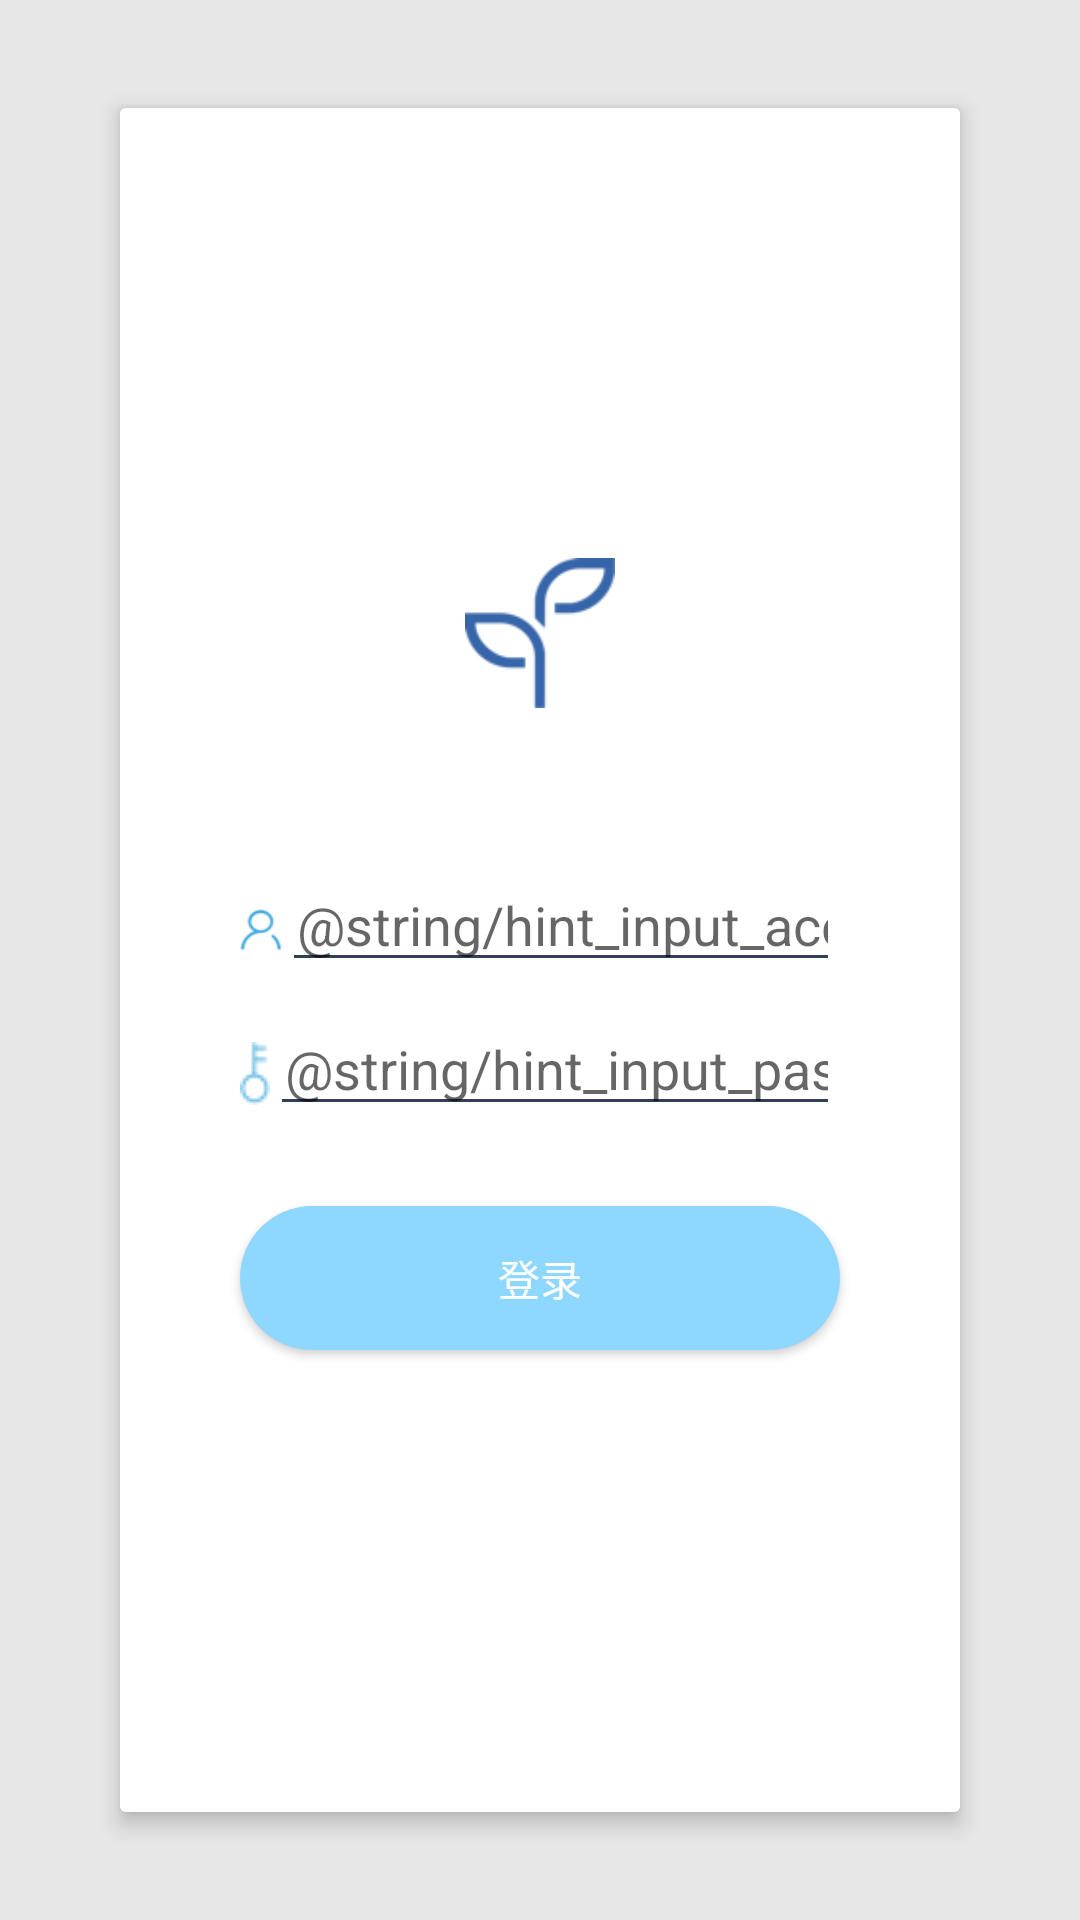

Android layout source for this screen:
<!-- AndroidManifest.xml: application theme AppTheme -->
<!-- res/layout/activity_login.xml -->
<?xml version="1.0" encoding="utf-8"?>
<RelativeLayout xmlns:android="http://schemas.android.com/apk/res/android"
                xmlns:app="http://schemas.android.com/apk/res-auto"
                android:layout_width="match_parent"
                android:layout_height="match_parent"
                android:background="@color/bg_background">

    <android.support.v7.widget.CardView
        android:layout_width="match_parent"
        android:layout_height="match_parent"
        android:layout_centerInParent="true"
        android:layout_marginBottom="@dimen/account_padding_top_bottom"
        android:layout_marginLeft="@dimen/account_padding_left_right"
        android:layout_marginRight="@dimen/account_padding_left_right"
        android:background="@color/white"
        app:cardElevation="4dp">

        <RelativeLayout
            android:layout_width="match_parent"
            android:layout_height="match_parent"
            android:layout_centerInParent="true"
            android:background="@color/white">

            <ImageView
                android:id="@+id/img_logo"
                android:layout_width="50dp"
                android:layout_height="50dp"
                android:layout_centerHorizontal="true"
                android:layout_marginTop="150dp"
                android:background="@drawable/ic_logo"/>

            <RelativeLayout
                android:id="@+id/ll_account"
                android:layout_width="200dp"
                android:layout_height="48dp"
                android:layout_below="@id/img_logo"
                android:layout_centerHorizontal="true"
                android:layout_marginTop="50dp">

                <ImageView
                    android:id="@+id/img_account"
                    android:layout_width="@dimen/ic_small_dimen"
                    android:layout_height="@dimen/ic_small_dimen"
                    android:layout_centerVertical="true"
                    android:background="@drawable/ic_account"
                    android:gravity="center"/>

                <EditText
                    android:id="@+id/edit_account"
                    android:layout_width="match_parent"
                    android:layout_height="wrap_content"
                    android:hint="@string/hint_input_account"
                    android:layout_toRightOf="@id/img_account"
                    android:inputType="number"
                    android:paddingLeft="5dp"/>
            </RelativeLayout>

            <RelativeLayout
                android:id="@+id/ll_psw"
                android:layout_width="200dp"
                android:layout_height="48dp"
                android:layout_below="@id/ll_account"
                android:layout_centerHorizontal="true"
                android:orientation="horizontal">

                <ImageView
                    android:id="@+id/img_psw"
                    android:layout_width="wrap_content"
                    android:layout_height="wrap_content"
                    android:layout_centerVertical="true"
                    android:background="@drawable/ic_lock"/>

                <EditText
                    android:id="@+id/edit_psw"
                    android:layout_width="match_parent"
                    android:layout_height="wrap_content"
                    android:layout_toRightOf="@id/img_psw"
                    android:inputType="textPassword"
                    android:hint="@string/hint_input_password"
                    android:paddingLeft="5dp"/>
            </RelativeLayout>

            <Button
                android:id="@+id/btn_to_login"
                android:layout_width="wrap_content"
                android:layout_height="wrap_content"
                android:layout_alignLeft="@id/ll_psw"
                android:layout_alignRight="@id/ll_psw"
                android:layout_below="@id/ll_psw"
                android:layout_centerHorizontal="true"
                android:layout_marginTop="20dp"
                android:background="@drawable/bg_account_button_selector"
                android:text="登录"
                android:textColor="@color/white"/>
        </RelativeLayout>
    </android.support.v7.widget.CardView>

</RelativeLayout>
<!-- resources referenced by this layout -->
<resources>
  <color name="bg_background">#e7e7e7</color>
  
      //分割线
  <color name="white">#ffffff</color>
  <dimen name="account_padding_left_right">40dp</dimen>
  <dimen name="account_padding_top_bottom">72dp</dimen>
  <dimen name="ic_small_dimen">14dp</dimen>
  <!-- drawable bg_account_button_selector (drawable) -->
  <?xml version="1.0" encoding="utf-8"?>
  <selector xmlns:android="http://schemas.android.com/apk/res/android">
      <item android:state_enabled="false" android:state_selected="false">
          <shape xmlns:android="http://schemas.android.com/apk/res/android"
                 android:shape="rectangle">
              <corners android:radius="24dp"/>
  
              <solid android:color="#FF8ED8FF"/>
          </shape>
      </item>
      <item android:state_enabled="true" android:state_selected="true">
          <shape xmlns:android="http://schemas.android.com/apk/res/android"
                 android:shape="rectangle">
              <corners android:radius="24dp"/>
  
              <solid android:color="@color/accent"/>
          </shape>
      </item>
  </selector>
  <!-- drawable ic_account: png bitmap (drawable-xxxhdpi, 1241 bytes) -->
  <!-- drawable ic_lock: png bitmap (drawable, 540 bytes) -->
  <!-- drawable ic_logo: png bitmap (drawable, 2965 bytes) -->
  <style name="AppTheme" parent="@style/BaseAppTheme" />
  <color name="accent">#FF45ABE0</color>
  <style name="BaseAppTheme" parent="Theme.AppCompat.Light.NoActionBar">
          
          <item name="colorPrimary">@color/primary</item>
          <item name="colorPrimaryDark">@color/primary_dark</item>
          <item name="colorAccent">@color/accent</item>
          
          <item name="colorControlNormal">@color/primary</item>
  
      </style>
  <color name="primary">#FF324057</color>
  <color name="primary_dark">#FF324057</color>
</resources>
